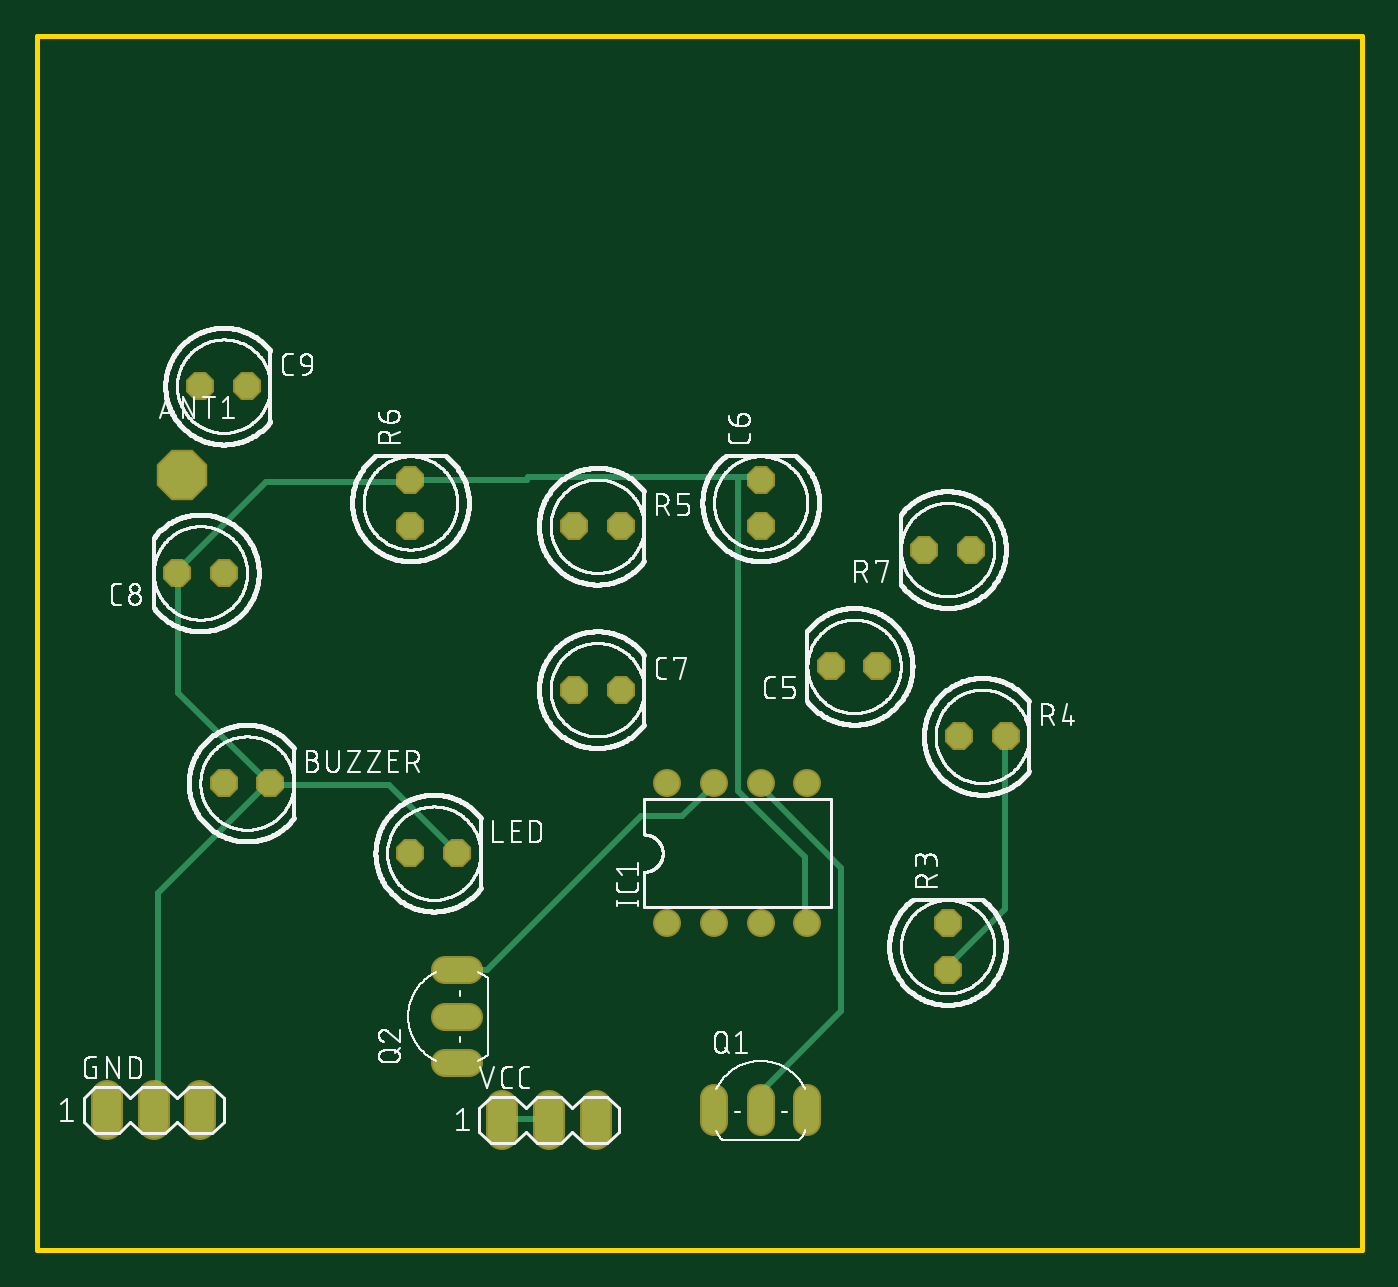
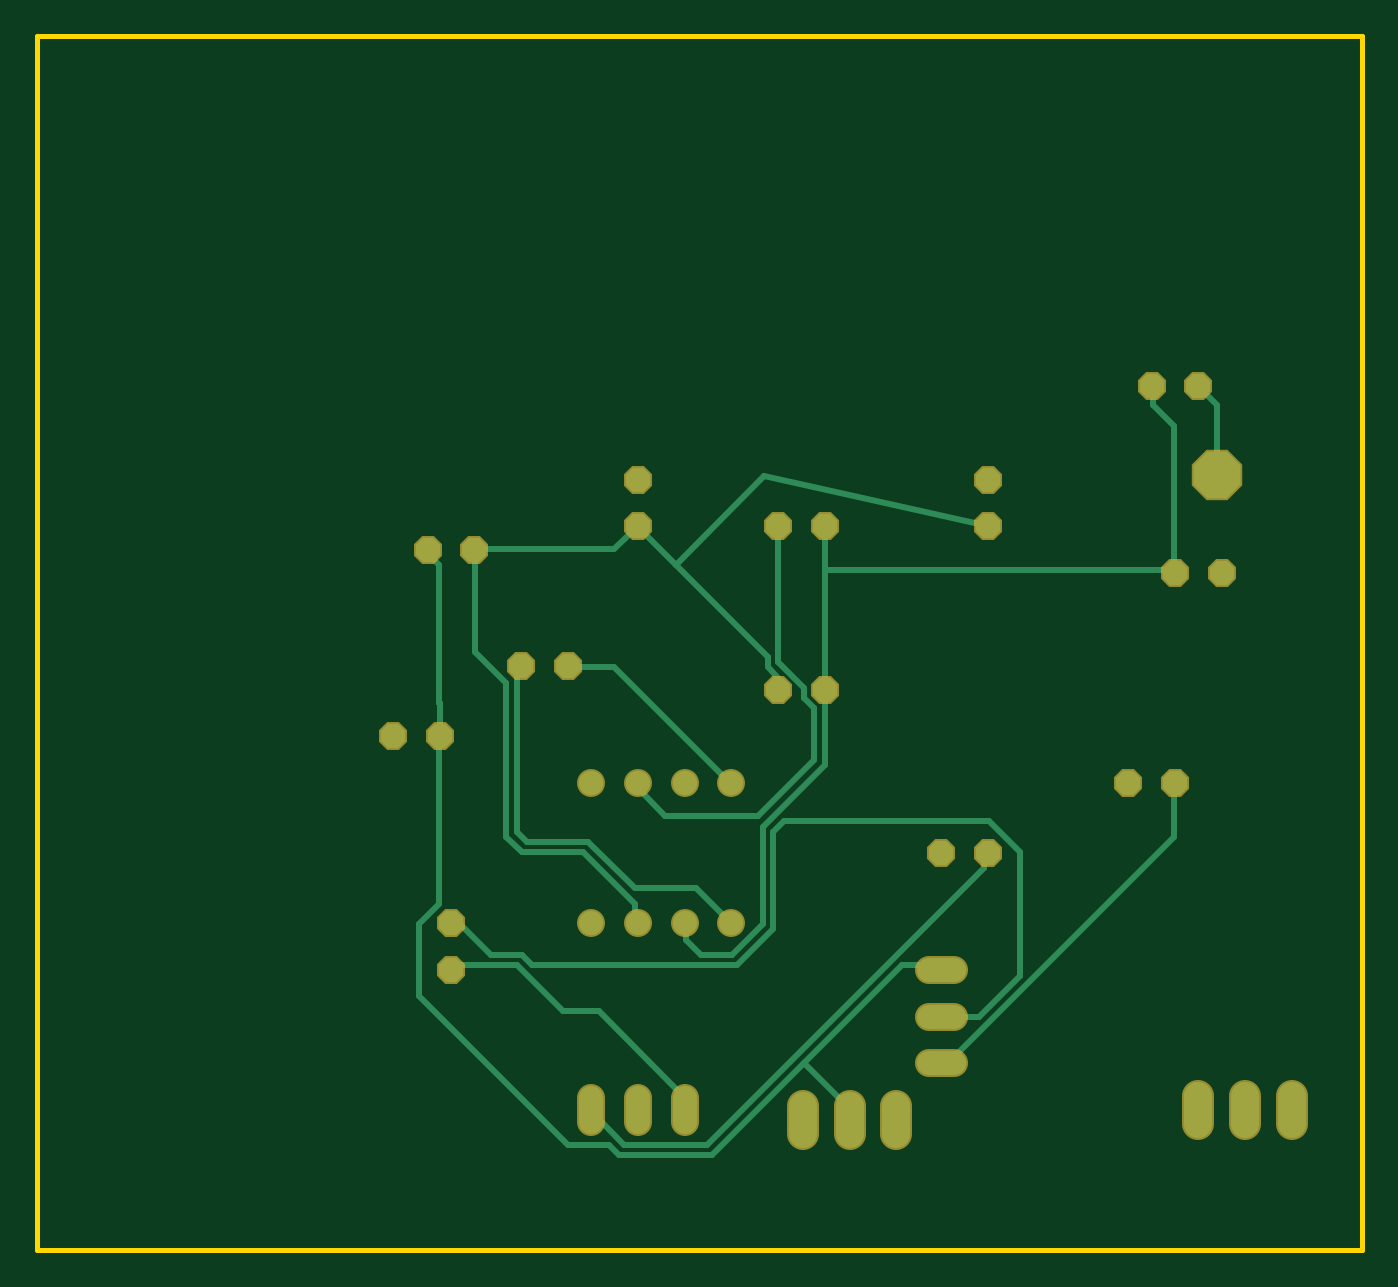
Circuit board: 6 layer files. Board 72.1 x 66.0 mm.
- bottom_copper: copper_bottom.gbr (4652 bytes)
- top_copper: copper_top.gbr (3005 bytes)
- outline: profile.gbr (246 bytes)
- top_silk: silkscreen_top.gbr (183616 bytes)
- bottom_mask: soldermask_bottom.gbr (1460 bytes)
- top_mask: soldermask_top.gbr (1457 bytes)

=== bottom_copper: copper_bottom.gbr ===
G04 EAGLE Gerber RS-274X export*
G75*
%MOMM*%
%FSLAX34Y34*%
%LPD*%
%INBottom Copper*%
%IPPOS*%
%AMOC8*
5,1,8,0,0,1.08239X$1,22.5*%
G01*
%ADD10C,1.320800*%
%ADD11P,1.429621X8X202.500000*%
%ADD12P,1.429621X8X22.500000*%
%ADD13P,1.429621X8X112.500000*%
%ADD14C,1.320800*%
%ADD15P,2.749271X8X22.500000*%
%ADD16C,1.524000*%
%ADD17C,0.304800*%


D10*
X469900Y190500D03*
X495300Y190500D03*
X495300Y266700D03*
X469900Y266700D03*
X520700Y190500D03*
X546100Y190500D03*
X520700Y266700D03*
X546100Y266700D03*
D11*
X228600Y381000D03*
X203200Y381000D03*
D12*
X330200Y228600D03*
X355600Y228600D03*
D13*
X622300Y165100D03*
X622300Y190500D03*
D12*
X228600Y266700D03*
X254000Y266700D03*
X215900Y482600D03*
X241300Y482600D03*
X419100Y317500D03*
X444500Y317500D03*
D13*
X520700Y406400D03*
X520700Y431800D03*
X330200Y406400D03*
X330200Y431800D03*
D11*
X635000Y393700D03*
X609600Y393700D03*
D12*
X419100Y406400D03*
X444500Y406400D03*
D11*
X584200Y330200D03*
X558800Y330200D03*
D12*
X628500Y292100D03*
X653900Y292100D03*
D14*
X495300Y95504D02*
X495300Y82296D01*
X546100Y82296D02*
X546100Y95504D01*
X520700Y95504D02*
X520700Y82296D01*
X362204Y114300D02*
X348996Y114300D01*
X348996Y165100D02*
X362204Y165100D01*
X362204Y139700D02*
X348996Y139700D01*
D15*
X205900Y434200D03*
D16*
X380200Y91120D02*
X380200Y75880D01*
X405600Y75880D02*
X405600Y91120D01*
X431000Y91120D02*
X431000Y75880D01*
X165100Y81280D02*
X165100Y96520D01*
X190500Y96520D02*
X190500Y81280D01*
X215900Y81280D02*
X215900Y96520D01*
D17*
X205900Y472600D02*
X215900Y482600D01*
X205900Y472600D02*
X205900Y434200D01*
X544830Y86614D02*
X528066Y69850D01*
X483362Y69850D01*
X332486Y220726D01*
X332486Y226314D01*
X546100Y88900D02*
X544830Y86614D01*
X332486Y226314D02*
X330200Y228600D01*
X497332Y97790D02*
X497332Y89408D01*
X497332Y97790D02*
X542036Y142494D01*
X561594Y142494D01*
X586740Y167640D01*
X620268Y167640D01*
X497332Y89408D02*
X495300Y88900D01*
X620268Y167640D02*
X622300Y165100D01*
X623062Y164846D01*
X522478Y192786D02*
X522478Y201168D01*
X550418Y229108D01*
X583946Y229108D01*
X592328Y237490D01*
X592328Y321310D01*
X609092Y338074D01*
X609092Y391160D01*
X522478Y192786D02*
X520700Y190500D01*
X609092Y391160D02*
X609600Y393700D01*
X444246Y324104D02*
X444246Y318516D01*
X444246Y324104D02*
X449834Y329692D01*
X449834Y335280D01*
X500126Y385572D02*
X519684Y405130D01*
X500126Y385572D02*
X449834Y335280D01*
X444246Y318516D02*
X444500Y317500D01*
X519684Y405130D02*
X520700Y406400D01*
X500126Y385572D02*
X452189Y433509D01*
X330200Y406400D01*
X533654Y393954D02*
X609092Y393954D01*
X533654Y393954D02*
X522478Y405130D01*
X609092Y393954D02*
X609600Y393700D01*
X522478Y405130D02*
X520700Y406400D01*
X444246Y405130D02*
X444246Y332486D01*
X430276Y318516D01*
X430276Y312928D01*
X424688Y307340D01*
X424688Y279400D01*
X455422Y248666D01*
X505714Y248666D01*
X522478Y265430D01*
X444246Y405130D02*
X444500Y406400D01*
X520700Y266700D02*
X522478Y265430D01*
X229108Y382778D02*
X229108Y461010D01*
X240284Y472186D01*
X240284Y480568D01*
X241300Y482600D01*
X494538Y189992D02*
X494538Y181610D01*
X486156Y173228D01*
X469392Y173228D01*
X452628Y189992D01*
X452628Y243078D01*
X419100Y276606D01*
X419100Y317500D01*
X495300Y190500D02*
X494538Y189992D01*
X419100Y317500D02*
X419100Y382778D01*
X419100Y406400D01*
X419100Y382778D02*
X229108Y382778D01*
X228600Y381000D01*
X469900Y190500D02*
X488950Y209550D01*
X522478Y209550D01*
X547624Y234696D01*
X581152Y234696D01*
X586740Y240284D01*
X586740Y329692D01*
X584200Y330200D01*
X533654Y329692D02*
X472186Y268224D01*
X533654Y329692D02*
X558800Y329692D01*
X472186Y268224D02*
X469900Y266700D01*
X558800Y329692D02*
X558800Y330200D01*
X355600Y139700D02*
X335280Y139700D01*
X312928Y162052D01*
X312928Y229108D01*
X329692Y245872D01*
X441452Y245872D01*
X447040Y240284D01*
X447040Y187198D01*
X466598Y167640D01*
X578358Y167640D01*
X583946Y173228D01*
X600710Y173228D01*
X620268Y192786D01*
X622300Y190500D01*
X229108Y237490D02*
X229108Y265430D01*
X229108Y237490D02*
X354838Y111760D01*
X229108Y265430D02*
X228600Y266700D01*
X355600Y114300D02*
X354838Y111760D01*
X628500Y292100D02*
X628500Y310134D01*
X637032Y391160D02*
X635000Y393700D01*
X639826Y189992D02*
X639826Y150876D01*
X558800Y69850D01*
X536448Y69850D01*
X530860Y64262D01*
X480568Y64262D01*
X430276Y114554D02*
X377190Y167640D01*
X430276Y114554D02*
X480568Y64262D01*
X377190Y167640D02*
X357632Y167640D01*
X355600Y165100D01*
X407924Y92202D02*
X407924Y83820D01*
X407924Y92202D02*
X430276Y114554D01*
X407924Y83820D02*
X405600Y83500D01*
X628650Y310134D02*
X628650Y385572D01*
X634238Y391160D01*
X628650Y310134D02*
X628500Y310134D01*
X634238Y391160D02*
X635000Y393700D01*
X628650Y290576D02*
X628650Y201168D01*
X639826Y189992D01*
X628650Y290576D02*
X628500Y292100D01*
M02*

=== top_copper: copper_top.gbr ===
G04 EAGLE Gerber RS-274X export*
G75*
%MOMM*%
%FSLAX34Y34*%
%LPD*%
%INTop Copper*%
%IPPOS*%
%AMOC8*
5,1,8,0,0,1.08239X$1,22.5*%
G01*
%ADD10C,1.320800*%
%ADD11P,1.429621X8X202.500000*%
%ADD12P,1.429621X8X22.500000*%
%ADD13P,1.429621X8X112.500000*%
%ADD14C,1.320800*%
%ADD15P,2.749271X8X22.500000*%
%ADD16C,1.524000*%
%ADD17C,0.304800*%


D10*
X469900Y190500D03*
X495300Y190500D03*
X495300Y266700D03*
X469900Y266700D03*
X520700Y190500D03*
X546100Y190500D03*
X520700Y266700D03*
X546100Y266700D03*
D11*
X228600Y381000D03*
X203200Y381000D03*
D12*
X330200Y228600D03*
X355600Y228600D03*
D13*
X622300Y165100D03*
X622300Y190500D03*
D12*
X228600Y266700D03*
X254000Y266700D03*
X215900Y482600D03*
X241300Y482600D03*
X419100Y317500D03*
X444500Y317500D03*
D13*
X520700Y406400D03*
X520700Y431800D03*
X330200Y406400D03*
X330200Y431800D03*
D11*
X635000Y393700D03*
X609600Y393700D03*
D12*
X419100Y406400D03*
X444500Y406400D03*
D11*
X584200Y330200D03*
X558800Y330200D03*
D12*
X628500Y292100D03*
X653900Y292100D03*
D14*
X495300Y95504D02*
X495300Y82296D01*
X546100Y82296D02*
X546100Y95504D01*
X520700Y95504D02*
X520700Y82296D01*
X362204Y114300D02*
X348996Y114300D01*
X348996Y165100D02*
X362204Y165100D01*
X362204Y139700D02*
X348996Y139700D01*
D15*
X205900Y434200D03*
D16*
X380200Y91120D02*
X380200Y75880D01*
X405600Y75880D02*
X405600Y91120D01*
X431000Y91120D02*
X431000Y75880D01*
X165100Y81280D02*
X165100Y96520D01*
X190500Y96520D02*
X190500Y81280D01*
X215900Y81280D02*
X215900Y96520D01*
D17*
X653796Y198374D02*
X653796Y290576D01*
X653796Y198374D02*
X623062Y167640D01*
X653796Y290576D02*
X653900Y292100D01*
X623062Y167640D02*
X622300Y165100D01*
X522478Y100584D02*
X522478Y89408D01*
X522478Y100584D02*
X564388Y142494D01*
X564388Y220726D01*
X519684Y265430D01*
X522478Y89408D02*
X520700Y88900D01*
X519684Y265430D02*
X520700Y266700D01*
X371602Y164846D02*
X357632Y164846D01*
X371602Y164846D02*
X455422Y248666D01*
X477774Y248666D01*
X491744Y262636D01*
X491744Y265430D01*
X494538Y268224D01*
X357632Y164846D02*
X355600Y165100D01*
X495300Y266700D02*
X494538Y268224D01*
X405130Y83820D02*
X382778Y83820D01*
X380200Y83500D01*
X405130Y83820D02*
X405600Y83500D01*
X318516Y265430D02*
X254254Y265430D01*
X318516Y265430D02*
X354838Y229108D01*
X254254Y265430D02*
X254000Y266700D01*
X354838Y229108D02*
X355600Y228600D01*
X203962Y315722D02*
X203962Y379984D01*
X203962Y315722D02*
X251460Y268224D01*
X203962Y379984D02*
X203200Y381000D01*
X251460Y268224D02*
X254000Y266700D01*
X393954Y433070D02*
X508508Y433070D01*
X519684Y433070D01*
X520700Y431800D01*
X393954Y433070D02*
X393531Y431800D01*
X330200Y431800D01*
X544830Y226314D02*
X544830Y192786D01*
X544830Y226314D02*
X508508Y262636D01*
X508508Y433070D01*
X544830Y192786D02*
X546100Y190500D01*
X192786Y206756D02*
X192786Y89408D01*
X192786Y206756D02*
X251460Y265430D01*
X192786Y89408D02*
X190500Y88900D01*
X251460Y265430D02*
X254000Y266700D01*
X251460Y430276D02*
X329692Y430276D01*
X251460Y430276D02*
X203962Y382778D01*
X329692Y430276D02*
X330200Y431800D01*
X203962Y382778D02*
X203200Y381000D01*
M02*

=== outline: profile.gbr ===
G04 EAGLE Gerber RS-274X export*
G75*
%MOMM*%
%FSLAX34Y34*%
%LPD*%
%IN*%
%IPPOS*%
%AMOC8*
5,1,8,0,0,1.08239X$1,22.5*%
G01*
%ADD10C,0.254000*%


D10*
X127000Y12700D02*
X847600Y12700D01*
X847600Y673000D01*
X127000Y673000D01*
X127000Y12700D01*
M02*

=== top_silk: silkscreen_top.gbr (183616 bytes, source omitted) ===
=== bottom_mask: soldermask_bottom.gbr ===
G04 EAGLE Gerber RS-274X export*
G75*
%MOMM*%
%FSLAX34Y34*%
%LPD*%
%INSoldermask Bottom*%
%IPPOS*%
%AMOC8*
5,1,8,0,0,1.08239X$1,22.5*%
G01*
%ADD10C,1.524000*%
%ADD11P,1.649562X8X202.500000*%
%ADD12P,1.649562X8X22.500000*%
%ADD13P,1.649562X8X112.500000*%
%ADD14C,1.524000*%
%ADD15P,2.969212X8X22.500000*%
%ADD16C,1.727200*%


D10*
X469900Y190500D03*
X495300Y190500D03*
X495300Y266700D03*
X469900Y266700D03*
X520700Y190500D03*
X546100Y190500D03*
X520700Y266700D03*
X546100Y266700D03*
D11*
X228600Y381000D03*
X203200Y381000D03*
D12*
X330200Y228600D03*
X355600Y228600D03*
D13*
X622300Y165100D03*
X622300Y190500D03*
D12*
X228600Y266700D03*
X254000Y266700D03*
X215900Y482600D03*
X241300Y482600D03*
X419100Y317500D03*
X444500Y317500D03*
D13*
X520700Y406400D03*
X520700Y431800D03*
X330200Y406400D03*
X330200Y431800D03*
D11*
X635000Y393700D03*
X609600Y393700D03*
D12*
X419100Y406400D03*
X444500Y406400D03*
D11*
X584200Y330200D03*
X558800Y330200D03*
D12*
X628500Y292100D03*
X653900Y292100D03*
D14*
X495300Y95504D02*
X495300Y82296D01*
X546100Y82296D02*
X546100Y95504D01*
X520700Y95504D02*
X520700Y82296D01*
X362204Y114300D02*
X348996Y114300D01*
X348996Y165100D02*
X362204Y165100D01*
X362204Y139700D02*
X348996Y139700D01*
D15*
X205900Y434200D03*
D16*
X380200Y91120D02*
X380200Y75880D01*
X405600Y75880D02*
X405600Y91120D01*
X431000Y91120D02*
X431000Y75880D01*
X165100Y81280D02*
X165100Y96520D01*
X190500Y96520D02*
X190500Y81280D01*
X215900Y81280D02*
X215900Y96520D01*
M02*

=== top_mask: soldermask_top.gbr ===
G04 EAGLE Gerber RS-274X export*
G75*
%MOMM*%
%FSLAX34Y34*%
%LPD*%
%INSoldermask Top*%
%IPPOS*%
%AMOC8*
5,1,8,0,0,1.08239X$1,22.5*%
G01*
%ADD10C,1.524000*%
%ADD11P,1.649562X8X202.500000*%
%ADD12P,1.649562X8X22.500000*%
%ADD13P,1.649562X8X112.500000*%
%ADD14C,1.524000*%
%ADD15P,2.969212X8X22.500000*%
%ADD16C,1.727200*%


D10*
X469900Y190500D03*
X495300Y190500D03*
X495300Y266700D03*
X469900Y266700D03*
X520700Y190500D03*
X546100Y190500D03*
X520700Y266700D03*
X546100Y266700D03*
D11*
X228600Y381000D03*
X203200Y381000D03*
D12*
X330200Y228600D03*
X355600Y228600D03*
D13*
X622300Y165100D03*
X622300Y190500D03*
D12*
X228600Y266700D03*
X254000Y266700D03*
X215900Y482600D03*
X241300Y482600D03*
X419100Y317500D03*
X444500Y317500D03*
D13*
X520700Y406400D03*
X520700Y431800D03*
X330200Y406400D03*
X330200Y431800D03*
D11*
X635000Y393700D03*
X609600Y393700D03*
D12*
X419100Y406400D03*
X444500Y406400D03*
D11*
X584200Y330200D03*
X558800Y330200D03*
D12*
X628500Y292100D03*
X653900Y292100D03*
D14*
X495300Y95504D02*
X495300Y82296D01*
X546100Y82296D02*
X546100Y95504D01*
X520700Y95504D02*
X520700Y82296D01*
X362204Y114300D02*
X348996Y114300D01*
X348996Y165100D02*
X362204Y165100D01*
X362204Y139700D02*
X348996Y139700D01*
D15*
X205900Y434200D03*
D16*
X380200Y91120D02*
X380200Y75880D01*
X405600Y75880D02*
X405600Y91120D01*
X431000Y91120D02*
X431000Y75880D01*
X165100Y81280D02*
X165100Y96520D01*
X190500Y96520D02*
X190500Y81280D01*
X215900Y81280D02*
X215900Y96520D01*
M02*

